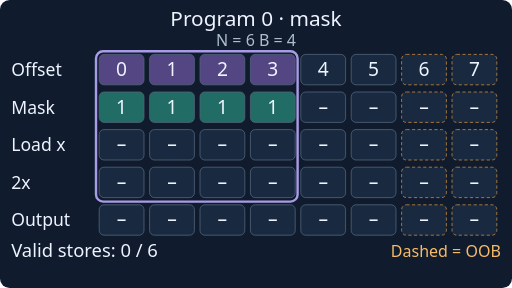
t = 0.00 s
t = 1.50 s: frame unchanged from t = 0.00 s, image omitted
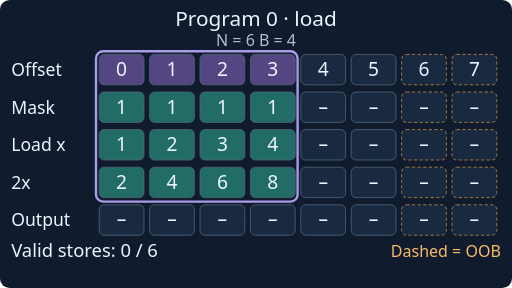
t = 3.50 s
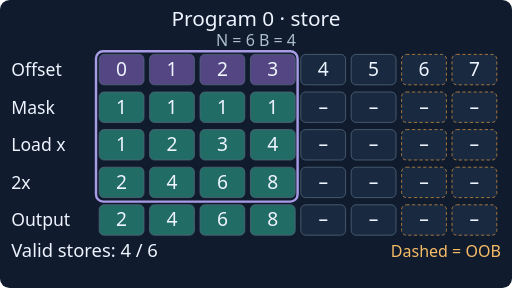
t = 5.00 s
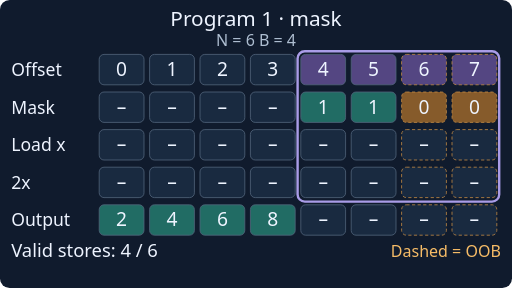
t = 6.50 s
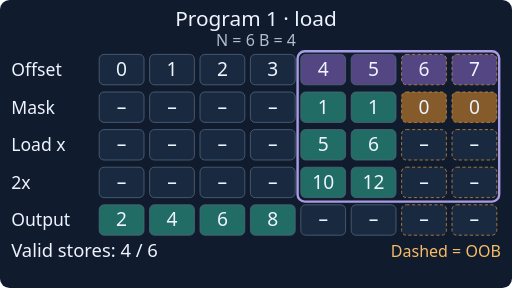
t = 8.50 s

The animated SVG that drew these frames (rendered in a browser with its animation timeline set to each time). Animation: 6 SMIL elements (animate=6); frames cover the first 8.50 s, repeats indefinitely.

<svg xmlns="http://www.w3.org/2000/svg" viewBox="0 0 640 360" role="img" aria-labelledby="title desc" font-family="system-ui, sans-serif"><title id="title">Masked tail tile</title><desc id="desc">Two independent programs cover six elements with a tile size of four. Mask false offsets six and seven never read or write memory. The sequence is an illustrative ordering, not a hardware schedule. Output is twice the input.</desc><rect width="640" height="360" rx="12" fill="#101b2d"/><g id="state-0" opacity="1"><animate attributeName="opacity" calcMode="discrete" values="1;0;0;0;0;0;1" keyTimes="0;0.16666667;0.33333333;0.5;0.66666667;0.83333333;1" dur="12s" repeatCount="indefinite"/><text x="320" y="32" font-size="26" fill="#eef4ff" text-anchor="middle">Program 0 · mask</text><text x="320" y="58" font-size="20" fill="#aebed1" text-anchor="middle">N = 6    B = 4</text><text x="14" y="95" font-size="22" fill="#eef4ff" text-anchor="start">Offset</text><text x="14" y="142" font-size="22" fill="#eef4ff" text-anchor="start">Mask</text><text x="14" y="189" font-size="22" fill="#eef4ff" text-anchor="start">Load x</text><text x="14" y="236" font-size="22" fill="#eef4ff" text-anchor="start">2x</text><text x="14" y="283" font-size="22" fill="#eef4ff" text-anchor="start">Output</text><rect x="124" y="68" width="56" height="38" rx="6" fill="#544682" stroke="#52657c" /><text x="152" y="95" font-size="24" fill="#eef4ff" text-anchor="middle">0</text><rect x="124" y="115" width="56" height="38" rx="6" fill="#216c64" stroke="#52657c" /><text x="152" y="142" font-size="24" fill="#eef4ff" text-anchor="middle">1</text><rect x="124" y="162" width="56" height="38" rx="6" fill="#192a40" stroke="#52657c" /><text x="152" y="189" font-size="24" fill="#eef4ff" text-anchor="middle">–</text><rect x="124" y="209" width="56" height="38" rx="6" fill="#192a40" stroke="#52657c" /><text x="152" y="236" font-size="24" fill="#eef4ff" text-anchor="middle">–</text><rect x="124" y="256" width="56" height="38" rx="6" fill="#192a40" stroke="#52657c" /><text x="152" y="283" font-size="24" fill="#eef4ff" text-anchor="middle">–</text><rect x="187" y="68" width="56" height="38" rx="6" fill="#544682" stroke="#52657c" /><text x="215" y="95" font-size="24" fill="#eef4ff" text-anchor="middle">1</text><rect x="187" y="115" width="56" height="38" rx="6" fill="#216c64" stroke="#52657c" /><text x="215" y="142" font-size="24" fill="#eef4ff" text-anchor="middle">1</text><rect x="187" y="162" width="56" height="38" rx="6" fill="#192a40" stroke="#52657c" /><text x="215" y="189" font-size="24" fill="#eef4ff" text-anchor="middle">–</text><rect x="187" y="209" width="56" height="38" rx="6" fill="#192a40" stroke="#52657c" /><text x="215" y="236" font-size="24" fill="#eef4ff" text-anchor="middle">–</text><rect x="187" y="256" width="56" height="38" rx="6" fill="#192a40" stroke="#52657c" /><text x="215" y="283" font-size="24" fill="#eef4ff" text-anchor="middle">–</text><rect x="250" y="68" width="56" height="38" rx="6" fill="#544682" stroke="#52657c" /><text x="278" y="95" font-size="24" fill="#eef4ff" text-anchor="middle">2</text><rect x="250" y="115" width="56" height="38" rx="6" fill="#216c64" stroke="#52657c" /><text x="278" y="142" font-size="24" fill="#eef4ff" text-anchor="middle">1</text><rect x="250" y="162" width="56" height="38" rx="6" fill="#192a40" stroke="#52657c" /><text x="278" y="189" font-size="24" fill="#eef4ff" text-anchor="middle">–</text><rect x="250" y="209" width="56" height="38" rx="6" fill="#192a40" stroke="#52657c" /><text x="278" y="236" font-size="24" fill="#eef4ff" text-anchor="middle">–</text><rect x="250" y="256" width="56" height="38" rx="6" fill="#192a40" stroke="#52657c" /><text x="278" y="283" font-size="24" fill="#eef4ff" text-anchor="middle">–</text><rect x="313" y="68" width="56" height="38" rx="6" fill="#544682" stroke="#52657c" /><text x="341" y="95" font-size="24" fill="#eef4ff" text-anchor="middle">3</text><rect x="313" y="115" width="56" height="38" rx="6" fill="#216c64" stroke="#52657c" /><text x="341" y="142" font-size="24" fill="#eef4ff" text-anchor="middle">1</text><rect x="313" y="162" width="56" height="38" rx="6" fill="#192a40" stroke="#52657c" /><text x="341" y="189" font-size="24" fill="#eef4ff" text-anchor="middle">–</text><rect x="313" y="209" width="56" height="38" rx="6" fill="#192a40" stroke="#52657c" /><text x="341" y="236" font-size="24" fill="#eef4ff" text-anchor="middle">–</text><rect x="313" y="256" width="56" height="38" rx="6" fill="#192a40" stroke="#52657c" /><text x="341" y="283" font-size="24" fill="#eef4ff" text-anchor="middle">–</text><rect x="376" y="68" width="56" height="38" rx="6" fill="#192a40" stroke="#52657c" /><text x="404" y="95" font-size="24" fill="#eef4ff" text-anchor="middle">4</text><rect x="376" y="115" width="56" height="38" rx="6" fill="#192a40" stroke="#52657c" /><text x="404" y="142" font-size="24" fill="#eef4ff" text-anchor="middle">–</text><rect x="376" y="162" width="56" height="38" rx="6" fill="#192a40" stroke="#52657c" /><text x="404" y="189" font-size="24" fill="#eef4ff" text-anchor="middle">–</text><rect x="376" y="209" width="56" height="38" rx="6" fill="#192a40" stroke="#52657c" /><text x="404" y="236" font-size="24" fill="#eef4ff" text-anchor="middle">–</text><rect x="376" y="256" width="56" height="38" rx="6" fill="#192a40" stroke="#52657c" /><text x="404" y="283" font-size="24" fill="#eef4ff" text-anchor="middle">–</text><rect x="439" y="68" width="56" height="38" rx="6" fill="#192a40" stroke="#52657c" /><text x="467" y="95" font-size="24" fill="#eef4ff" text-anchor="middle">5</text><rect x="439" y="115" width="56" height="38" rx="6" fill="#192a40" stroke="#52657c" /><text x="467" y="142" font-size="24" fill="#eef4ff" text-anchor="middle">–</text><rect x="439" y="162" width="56" height="38" rx="6" fill="#192a40" stroke="#52657c" /><text x="467" y="189" font-size="24" fill="#eef4ff" text-anchor="middle">–</text><rect x="439" y="209" width="56" height="38" rx="6" fill="#192a40" stroke="#52657c" /><text x="467" y="236" font-size="24" fill="#eef4ff" text-anchor="middle">–</text><rect x="439" y="256" width="56" height="38" rx="6" fill="#192a40" stroke="#52657c" /><text x="467" y="283" font-size="24" fill="#eef4ff" text-anchor="middle">–</text><rect x="502" y="68" width="56" height="38" rx="6" fill="#192a40" stroke="#c38b45" stroke-dasharray="4 3"/><text x="530" y="95" font-size="24" fill="#eef4ff" text-anchor="middle">6</text><rect x="502" y="115" width="56" height="38" rx="6" fill="#192a40" stroke="#c38b45" stroke-dasharray="4 3"/><text x="530" y="142" font-size="24" fill="#eef4ff" text-anchor="middle">–</text><rect x="502" y="162" width="56" height="38" rx="6" fill="#192a40" stroke="#c38b45" stroke-dasharray="4 3"/><text x="530" y="189" font-size="24" fill="#eef4ff" text-anchor="middle">–</text><rect x="502" y="209" width="56" height="38" rx="6" fill="#192a40" stroke="#c38b45" stroke-dasharray="4 3"/><text x="530" y="236" font-size="24" fill="#eef4ff" text-anchor="middle">–</text><rect x="502" y="256" width="56" height="38" rx="6" fill="#192a40" stroke="#c38b45" stroke-dasharray="4 3"/><text x="530" y="283" font-size="24" fill="#eef4ff" text-anchor="middle">–</text><rect x="565" y="68" width="56" height="38" rx="6" fill="#192a40" stroke="#c38b45" stroke-dasharray="4 3"/><text x="593" y="95" font-size="24" fill="#eef4ff" text-anchor="middle">7</text><rect x="565" y="115" width="56" height="38" rx="6" fill="#192a40" stroke="#c38b45" stroke-dasharray="4 3"/><text x="593" y="142" font-size="24" fill="#eef4ff" text-anchor="middle">–</text><rect x="565" y="162" width="56" height="38" rx="6" fill="#192a40" stroke="#c38b45" stroke-dasharray="4 3"/><text x="593" y="189" font-size="24" fill="#eef4ff" text-anchor="middle">–</text><rect x="565" y="209" width="56" height="38" rx="6" fill="#192a40" stroke="#c38b45" stroke-dasharray="4 3"/><text x="593" y="236" font-size="24" fill="#eef4ff" text-anchor="middle">–</text><rect x="565" y="256" width="56" height="38" rx="6" fill="#192a40" stroke="#c38b45" stroke-dasharray="4 3"/><text x="593" y="283" font-size="24" fill="#eef4ff" text-anchor="middle">–</text><rect x="120" y="64" width="252" height="188" rx="9" fill="none" stroke="#a99ce7" stroke-width="3"/><text x="14" y="321" font-size="23" fill="#eef4ff" text-anchor="start">Valid stores: 0 / 6</text><text x="626" y="321" font-size="20" fill="#f6bc67" text-anchor="end">Dashed = OOB</text></g><g id="state-1" opacity="0"><animate attributeName="opacity" calcMode="discrete" values="0;1;0;0;0;0;0" keyTimes="0;0.16666667;0.33333333;0.5;0.66666667;0.83333333;1" dur="12s" repeatCount="indefinite"/><text x="320" y="32" font-size="26" fill="#eef4ff" text-anchor="middle">Program 0 · load</text><text x="320" y="58" font-size="20" fill="#aebed1" text-anchor="middle">N = 6    B = 4</text><text x="14" y="95" font-size="22" fill="#eef4ff" text-anchor="start">Offset</text><text x="14" y="142" font-size="22" fill="#eef4ff" text-anchor="start">Mask</text><text x="14" y="189" font-size="22" fill="#eef4ff" text-anchor="start">Load x</text><text x="14" y="236" font-size="22" fill="#eef4ff" text-anchor="start">2x</text><text x="14" y="283" font-size="22" fill="#eef4ff" text-anchor="start">Output</text><rect x="124" y="68" width="56" height="38" rx="6" fill="#544682" stroke="#52657c" /><text x="152" y="95" font-size="24" fill="#eef4ff" text-anchor="middle">0</text><rect x="124" y="115" width="56" height="38" rx="6" fill="#216c64" stroke="#52657c" /><text x="152" y="142" font-size="24" fill="#eef4ff" text-anchor="middle">1</text><rect x="124" y="162" width="56" height="38" rx="6" fill="#216c64" stroke="#52657c" /><text x="152" y="189" font-size="24" fill="#eef4ff" text-anchor="middle">1</text><rect x="124" y="209" width="56" height="38" rx="6" fill="#216c64" stroke="#52657c" /><text x="152" y="236" font-size="24" fill="#eef4ff" text-anchor="middle">2</text><rect x="124" y="256" width="56" height="38" rx="6" fill="#192a40" stroke="#52657c" /><text x="152" y="283" font-size="24" fill="#eef4ff" text-anchor="middle">–</text><rect x="187" y="68" width="56" height="38" rx="6" fill="#544682" stroke="#52657c" /><text x="215" y="95" font-size="24" fill="#eef4ff" text-anchor="middle">1</text><rect x="187" y="115" width="56" height="38" rx="6" fill="#216c64" stroke="#52657c" /><text x="215" y="142" font-size="24" fill="#eef4ff" text-anchor="middle">1</text><rect x="187" y="162" width="56" height="38" rx="6" fill="#216c64" stroke="#52657c" /><text x="215" y="189" font-size="24" fill="#eef4ff" text-anchor="middle">2</text><rect x="187" y="209" width="56" height="38" rx="6" fill="#216c64" stroke="#52657c" /><text x="215" y="236" font-size="24" fill="#eef4ff" text-anchor="middle">4</text><rect x="187" y="256" width="56" height="38" rx="6" fill="#192a40" stroke="#52657c" /><text x="215" y="283" font-size="24" fill="#eef4ff" text-anchor="middle">–</text><rect x="250" y="68" width="56" height="38" rx="6" fill="#544682" stroke="#52657c" /><text x="278" y="95" font-size="24" fill="#eef4ff" text-anchor="middle">2</text><rect x="250" y="115" width="56" height="38" rx="6" fill="#216c64" stroke="#52657c" /><text x="278" y="142" font-size="24" fill="#eef4ff" text-anchor="middle">1</text><rect x="250" y="162" width="56" height="38" rx="6" fill="#216c64" stroke="#52657c" /><text x="278" y="189" font-size="24" fill="#eef4ff" text-anchor="middle">3</text><rect x="250" y="209" width="56" height="38" rx="6" fill="#216c64" stroke="#52657c" /><text x="278" y="236" font-size="24" fill="#eef4ff" text-anchor="middle">6</text><rect x="250" y="256" width="56" height="38" rx="6" fill="#192a40" stroke="#52657c" /><text x="278" y="283" font-size="24" fill="#eef4ff" text-anchor="middle">–</text><rect x="313" y="68" width="56" height="38" rx="6" fill="#544682" stroke="#52657c" /><text x="341" y="95" font-size="24" fill="#eef4ff" text-anchor="middle">3</text><rect x="313" y="115" width="56" height="38" rx="6" fill="#216c64" stroke="#52657c" /><text x="341" y="142" font-size="24" fill="#eef4ff" text-anchor="middle">1</text><rect x="313" y="162" width="56" height="38" rx="6" fill="#216c64" stroke="#52657c" /><text x="341" y="189" font-size="24" fill="#eef4ff" text-anchor="middle">4</text><rect x="313" y="209" width="56" height="38" rx="6" fill="#216c64" stroke="#52657c" /><text x="341" y="236" font-size="24" fill="#eef4ff" text-anchor="middle">8</text><rect x="313" y="256" width="56" height="38" rx="6" fill="#192a40" stroke="#52657c" /><text x="341" y="283" font-size="24" fill="#eef4ff" text-anchor="middle">–</text><rect x="376" y="68" width="56" height="38" rx="6" fill="#192a40" stroke="#52657c" /><text x="404" y="95" font-size="24" fill="#eef4ff" text-anchor="middle">4</text><rect x="376" y="115" width="56" height="38" rx="6" fill="#192a40" stroke="#52657c" /><text x="404" y="142" font-size="24" fill="#eef4ff" text-anchor="middle">–</text><rect x="376" y="162" width="56" height="38" rx="6" fill="#192a40" stroke="#52657c" /><text x="404" y="189" font-size="24" fill="#eef4ff" text-anchor="middle">–</text><rect x="376" y="209" width="56" height="38" rx="6" fill="#192a40" stroke="#52657c" /><text x="404" y="236" font-size="24" fill="#eef4ff" text-anchor="middle">–</text><rect x="376" y="256" width="56" height="38" rx="6" fill="#192a40" stroke="#52657c" /><text x="404" y="283" font-size="24" fill="#eef4ff" text-anchor="middle">–</text><rect x="439" y="68" width="56" height="38" rx="6" fill="#192a40" stroke="#52657c" /><text x="467" y="95" font-size="24" fill="#eef4ff" text-anchor="middle">5</text><rect x="439" y="115" width="56" height="38" rx="6" fill="#192a40" stroke="#52657c" /><text x="467" y="142" font-size="24" fill="#eef4ff" text-anchor="middle">–</text><rect x="439" y="162" width="56" height="38" rx="6" fill="#192a40" stroke="#52657c" /><text x="467" y="189" font-size="24" fill="#eef4ff" text-anchor="middle">–</text><rect x="439" y="209" width="56" height="38" rx="6" fill="#192a40" stroke="#52657c" /><text x="467" y="236" font-size="24" fill="#eef4ff" text-anchor="middle">–</text><rect x="439" y="256" width="56" height="38" rx="6" fill="#192a40" stroke="#52657c" /><text x="467" y="283" font-size="24" fill="#eef4ff" text-anchor="middle">–</text><rect x="502" y="68" width="56" height="38" rx="6" fill="#192a40" stroke="#c38b45" stroke-dasharray="4 3"/><text x="530" y="95" font-size="24" fill="#eef4ff" text-anchor="middle">6</text><rect x="502" y="115" width="56" height="38" rx="6" fill="#192a40" stroke="#c38b45" stroke-dasharray="4 3"/><text x="530" y="142" font-size="24" fill="#eef4ff" text-anchor="middle">–</text><rect x="502" y="162" width="56" height="38" rx="6" fill="#192a40" stroke="#c38b45" stroke-dasharray="4 3"/><text x="530" y="189" font-size="24" fill="#eef4ff" text-anchor="middle">–</text><rect x="502" y="209" width="56" height="38" rx="6" fill="#192a40" stroke="#c38b45" stroke-dasharray="4 3"/><text x="530" y="236" font-size="24" fill="#eef4ff" text-anchor="middle">–</text><rect x="502" y="256" width="56" height="38" rx="6" fill="#192a40" stroke="#c38b45" stroke-dasharray="4 3"/><text x="530" y="283" font-size="24" fill="#eef4ff" text-anchor="middle">–</text><rect x="565" y="68" width="56" height="38" rx="6" fill="#192a40" stroke="#c38b45" stroke-dasharray="4 3"/><text x="593" y="95" font-size="24" fill="#eef4ff" text-anchor="middle">7</text><rect x="565" y="115" width="56" height="38" rx="6" fill="#192a40" stroke="#c38b45" stroke-dasharray="4 3"/><text x="593" y="142" font-size="24" fill="#eef4ff" text-anchor="middle">–</text><rect x="565" y="162" width="56" height="38" rx="6" fill="#192a40" stroke="#c38b45" stroke-dasharray="4 3"/><text x="593" y="189" font-size="24" fill="#eef4ff" text-anchor="middle">–</text><rect x="565" y="209" width="56" height="38" rx="6" fill="#192a40" stroke="#c38b45" stroke-dasharray="4 3"/><text x="593" y="236" font-size="24" fill="#eef4ff" text-anchor="middle">–</text><rect x="565" y="256" width="56" height="38" rx="6" fill="#192a40" stroke="#c38b45" stroke-dasharray="4 3"/><text x="593" y="283" font-size="24" fill="#eef4ff" text-anchor="middle">–</text><rect x="120" y="64" width="252" height="188" rx="9" fill="none" stroke="#a99ce7" stroke-width="3"/><text x="14" y="321" font-size="23" fill="#eef4ff" text-anchor="start">Valid stores: 0 / 6</text><text x="626" y="321" font-size="20" fill="#f6bc67" text-anchor="end">Dashed = OOB</text></g><g id="state-2" opacity="0"><animate attributeName="opacity" calcMode="discrete" values="0;0;1;0;0;0;0" keyTimes="0;0.16666667;0.33333333;0.5;0.66666667;0.83333333;1" dur="12s" repeatCount="indefinite"/><text x="320" y="32" font-size="26" fill="#eef4ff" text-anchor="middle">Program 0 · store</text><text x="320" y="58" font-size="20" fill="#aebed1" text-anchor="middle">N = 6    B = 4</text><text x="14" y="95" font-size="22" fill="#eef4ff" text-anchor="start">Offset</text><text x="14" y="142" font-size="22" fill="#eef4ff" text-anchor="start">Mask</text><text x="14" y="189" font-size="22" fill="#eef4ff" text-anchor="start">Load x</text><text x="14" y="236" font-size="22" fill="#eef4ff" text-anchor="start">2x</text><text x="14" y="283" font-size="22" fill="#eef4ff" text-anchor="start">Output</text><rect x="124" y="68" width="56" height="38" rx="6" fill="#544682" stroke="#52657c" /><text x="152" y="95" font-size="24" fill="#eef4ff" text-anchor="middle">0</text><rect x="124" y="115" width="56" height="38" rx="6" fill="#216c64" stroke="#52657c" /><text x="152" y="142" font-size="24" fill="#eef4ff" text-anchor="middle">1</text><rect x="124" y="162" width="56" height="38" rx="6" fill="#216c64" stroke="#52657c" /><text x="152" y="189" font-size="24" fill="#eef4ff" text-anchor="middle">1</text><rect x="124" y="209" width="56" height="38" rx="6" fill="#216c64" stroke="#52657c" /><text x="152" y="236" font-size="24" fill="#eef4ff" text-anchor="middle">2</text><rect x="124" y="256" width="56" height="38" rx="6" fill="#216c64" stroke="#52657c" /><text x="152" y="283" font-size="24" fill="#eef4ff" text-anchor="middle">2</text><rect x="187" y="68" width="56" height="38" rx="6" fill="#544682" stroke="#52657c" /><text x="215" y="95" font-size="24" fill="#eef4ff" text-anchor="middle">1</text><rect x="187" y="115" width="56" height="38" rx="6" fill="#216c64" stroke="#52657c" /><text x="215" y="142" font-size="24" fill="#eef4ff" text-anchor="middle">1</text><rect x="187" y="162" width="56" height="38" rx="6" fill="#216c64" stroke="#52657c" /><text x="215" y="189" font-size="24" fill="#eef4ff" text-anchor="middle">2</text><rect x="187" y="209" width="56" height="38" rx="6" fill="#216c64" stroke="#52657c" /><text x="215" y="236" font-size="24" fill="#eef4ff" text-anchor="middle">4</text><rect x="187" y="256" width="56" height="38" rx="6" fill="#216c64" stroke="#52657c" /><text x="215" y="283" font-size="24" fill="#eef4ff" text-anchor="middle">4</text><rect x="250" y="68" width="56" height="38" rx="6" fill="#544682" stroke="#52657c" /><text x="278" y="95" font-size="24" fill="#eef4ff" text-anchor="middle">2</text><rect x="250" y="115" width="56" height="38" rx="6" fill="#216c64" stroke="#52657c" /><text x="278" y="142" font-size="24" fill="#eef4ff" text-anchor="middle">1</text><rect x="250" y="162" width="56" height="38" rx="6" fill="#216c64" stroke="#52657c" /><text x="278" y="189" font-size="24" fill="#eef4ff" text-anchor="middle">3</text><rect x="250" y="209" width="56" height="38" rx="6" fill="#216c64" stroke="#52657c" /><text x="278" y="236" font-size="24" fill="#eef4ff" text-anchor="middle">6</text><rect x="250" y="256" width="56" height="38" rx="6" fill="#216c64" stroke="#52657c" /><text x="278" y="283" font-size="24" fill="#eef4ff" text-anchor="middle">6</text><rect x="313" y="68" width="56" height="38" rx="6" fill="#544682" stroke="#52657c" /><text x="341" y="95" font-size="24" fill="#eef4ff" text-anchor="middle">3</text><rect x="313" y="115" width="56" height="38" rx="6" fill="#216c64" stroke="#52657c" /><text x="341" y="142" font-size="24" fill="#eef4ff" text-anchor="middle">1</text><rect x="313" y="162" width="56" height="38" rx="6" fill="#216c64" stroke="#52657c" /><text x="341" y="189" font-size="24" fill="#eef4ff" text-anchor="middle">4</text><rect x="313" y="209" width="56" height="38" rx="6" fill="#216c64" stroke="#52657c" /><text x="341" y="236" font-size="24" fill="#eef4ff" text-anchor="middle">8</text><rect x="313" y="256" width="56" height="38" rx="6" fill="#216c64" stroke="#52657c" /><text x="341" y="283" font-size="24" fill="#eef4ff" text-anchor="middle">8</text><rect x="376" y="68" width="56" height="38" rx="6" fill="#192a40" stroke="#52657c" /><text x="404" y="95" font-size="24" fill="#eef4ff" text-anchor="middle">4</text><rect x="376" y="115" width="56" height="38" rx="6" fill="#192a40" stroke="#52657c" /><text x="404" y="142" font-size="24" fill="#eef4ff" text-anchor="middle">–</text><rect x="376" y="162" width="56" height="38" rx="6" fill="#192a40" stroke="#52657c" /><text x="404" y="189" font-size="24" fill="#eef4ff" text-anchor="middle">–</text><rect x="376" y="209" width="56" height="38" rx="6" fill="#192a40" stroke="#52657c" /><text x="404" y="236" font-size="24" fill="#eef4ff" text-anchor="middle">–</text><rect x="376" y="256" width="56" height="38" rx="6" fill="#192a40" stroke="#52657c" /><text x="404" y="283" font-size="24" fill="#eef4ff" text-anchor="middle">–</text><rect x="439" y="68" width="56" height="38" rx="6" fill="#192a40" stroke="#52657c" /><text x="467" y="95" font-size="24" fill="#eef4ff" text-anchor="middle">5</text><rect x="439" y="115" width="56" height="38" rx="6" fill="#192a40" stroke="#52657c" /><text x="467" y="142" font-size="24" fill="#eef4ff" text-anchor="middle">–</text><rect x="439" y="162" width="56" height="38" rx="6" fill="#192a40" stroke="#52657c" /><text x="467" y="189" font-size="24" fill="#eef4ff" text-anchor="middle">–</text><rect x="439" y="209" width="56" height="38" rx="6" fill="#192a40" stroke="#52657c" /><text x="467" y="236" font-size="24" fill="#eef4ff" text-anchor="middle">–</text><rect x="439" y="256" width="56" height="38" rx="6" fill="#192a40" stroke="#52657c" /><text x="467" y="283" font-size="24" fill="#eef4ff" text-anchor="middle">–</text><rect x="502" y="68" width="56" height="38" rx="6" fill="#192a40" stroke="#c38b45" stroke-dasharray="4 3"/><text x="530" y="95" font-size="24" fill="#eef4ff" text-anchor="middle">6</text><rect x="502" y="115" width="56" height="38" rx="6" fill="#192a40" stroke="#c38b45" stroke-dasharray="4 3"/><text x="530" y="142" font-size="24" fill="#eef4ff" text-anchor="middle">–</text><rect x="502" y="162" width="56" height="38" rx="6" fill="#192a40" stroke="#c38b45" stroke-dasharray="4 3"/><text x="530" y="189" font-size="24" fill="#eef4ff" text-anchor="middle">–</text><rect x="502" y="209" width="56" height="38" rx="6" fill="#192a40" stroke="#c38b45" stroke-dasharray="4 3"/><text x="530" y="236" font-size="24" fill="#eef4ff" text-anchor="middle">–</text><rect x="502" y="256" width="56" height="38" rx="6" fill="#192a40" stroke="#c38b45" stroke-dasharray="4 3"/><text x="530" y="283" font-size="24" fill="#eef4ff" text-anchor="middle">–</text><rect x="565" y="68" width="56" height="38" rx="6" fill="#192a40" stroke="#c38b45" stroke-dasharray="4 3"/><text x="593" y="95" font-size="24" fill="#eef4ff" text-anchor="middle">7</text><rect x="565" y="115" width="56" height="38" rx="6" fill="#192a40" stroke="#c38b45" stroke-dasharray="4 3"/><text x="593" y="142" font-size="24" fill="#eef4ff" text-anchor="middle">–</text><rect x="565" y="162" width="56" height="38" rx="6" fill="#192a40" stroke="#c38b45" stroke-dasharray="4 3"/><text x="593" y="189" font-size="24" fill="#eef4ff" text-anchor="middle">–</text><rect x="565" y="209" width="56" height="38" rx="6" fill="#192a40" stroke="#c38b45" stroke-dasharray="4 3"/><text x="593" y="236" font-size="24" fill="#eef4ff" text-anchor="middle">–</text><rect x="565" y="256" width="56" height="38" rx="6" fill="#192a40" stroke="#c38b45" stroke-dasharray="4 3"/><text x="593" y="283" font-size="24" fill="#eef4ff" text-anchor="middle">–</text><rect x="120" y="64" width="252" height="188" rx="9" fill="none" stroke="#a99ce7" stroke-width="3"/><text x="14" y="321" font-size="23" fill="#eef4ff" text-anchor="start">Valid stores: 4 / 6</text><text x="626" y="321" font-size="20" fill="#f6bc67" text-anchor="end">Dashed = OOB</text></g><g id="state-3" opacity="0"><animate attributeName="opacity" calcMode="discrete" values="0;0;0;1;0;0;0" keyTimes="0;0.16666667;0.33333333;0.5;0.66666667;0.83333333;1" dur="12s" repeatCount="indefinite"/><text x="320" y="32" font-size="26" fill="#eef4ff" text-anchor="middle">Program 1 · mask</text><text x="320" y="58" font-size="20" fill="#aebed1" text-anchor="middle">N = 6    B = 4</text><text x="14" y="95" font-size="22" fill="#eef4ff" text-anchor="start">Offset</text><text x="14" y="142" font-size="22" fill="#eef4ff" text-anchor="start">Mask</text><text x="14" y="189" font-size="22" fill="#eef4ff" text-anchor="start">Load x</text><text x="14" y="236" font-size="22" fill="#eef4ff" text-anchor="start">2x</text><text x="14" y="283" font-size="22" fill="#eef4ff" text-anchor="start">Output</text><rect x="124" y="68" width="56" height="38" rx="6" fill="#192a40" stroke="#52657c" /><text x="152" y="95" font-size="24" fill="#eef4ff" text-anchor="middle">0</text><rect x="124" y="115" width="56" height="38" rx="6" fill="#192a40" stroke="#52657c" /><text x="152" y="142" font-size="24" fill="#eef4ff" text-anchor="middle">–</text><rect x="124" y="162" width="56" height="38" rx="6" fill="#192a40" stroke="#52657c" /><text x="152" y="189" font-size="24" fill="#eef4ff" text-anchor="middle">–</text><rect x="124" y="209" width="56" height="38" rx="6" fill="#192a40" stroke="#52657c" /><text x="152" y="236" font-size="24" fill="#eef4ff" text-anchor="middle">–</text><rect x="124" y="256" width="56" height="38" rx="6" fill="#216c64" stroke="#52657c" /><text x="152" y="283" font-size="24" fill="#eef4ff" text-anchor="middle">2</text><rect x="187" y="68" width="56" height="38" rx="6" fill="#192a40" stroke="#52657c" /><text x="215" y="95" font-size="24" fill="#eef4ff" text-anchor="middle">1</text><rect x="187" y="115" width="56" height="38" rx="6" fill="#192a40" stroke="#52657c" /><text x="215" y="142" font-size="24" fill="#eef4ff" text-anchor="middle">–</text><rect x="187" y="162" width="56" height="38" rx="6" fill="#192a40" stroke="#52657c" /><text x="215" y="189" font-size="24" fill="#eef4ff" text-anchor="middle">–</text><rect x="187" y="209" width="56" height="38" rx="6" fill="#192a40" stroke="#52657c" /><text x="215" y="236" font-size="24" fill="#eef4ff" text-anchor="middle">–</text><rect x="187" y="256" width="56" height="38" rx="6" fill="#216c64" stroke="#52657c" /><text x="215" y="283" font-size="24" fill="#eef4ff" text-anchor="middle">4</text><rect x="250" y="68" width="56" height="38" rx="6" fill="#192a40" stroke="#52657c" /><text x="278" y="95" font-size="24" fill="#eef4ff" text-anchor="middle">2</text><rect x="250" y="115" width="56" height="38" rx="6" fill="#192a40" stroke="#52657c" /><text x="278" y="142" font-size="24" fill="#eef4ff" text-anchor="middle">–</text><rect x="250" y="162" width="56" height="38" rx="6" fill="#192a40" stroke="#52657c" /><text x="278" y="189" font-size="24" fill="#eef4ff" text-anchor="middle">–</text><rect x="250" y="209" width="56" height="38" rx="6" fill="#192a40" stroke="#52657c" /><text x="278" y="236" font-size="24" fill="#eef4ff" text-anchor="middle">–</text><rect x="250" y="256" width="56" height="38" rx="6" fill="#216c64" stroke="#52657c" /><text x="278" y="283" font-size="24" fill="#eef4ff" text-anchor="middle">6</text><rect x="313" y="68" width="56" height="38" rx="6" fill="#192a40" stroke="#52657c" /><text x="341" y="95" font-size="24" fill="#eef4ff" text-anchor="middle">3</text><rect x="313" y="115" width="56" height="38" rx="6" fill="#192a40" stroke="#52657c" /><text x="341" y="142" font-size="24" fill="#eef4ff" text-anchor="middle">–</text><rect x="313" y="162" width="56" height="38" rx="6" fill="#192a40" stroke="#52657c" /><text x="341" y="189" font-size="24" fill="#eef4ff" text-anchor="middle">–</text><rect x="313" y="209" width="56" height="38" rx="6" fill="#192a40" stroke="#52657c" /><text x="341" y="236" font-size="24" fill="#eef4ff" text-anchor="middle">–</text><rect x="313" y="256" width="56" height="38" rx="6" fill="#216c64" stroke="#52657c" /><text x="341" y="283" font-size="24" fill="#eef4ff" text-anchor="middle">8</text><rect x="376" y="68" width="56" height="38" rx="6" fill="#544682" stroke="#52657c" /><text x="404" y="95" font-size="24" fill="#eef4ff" text-anchor="middle">4</text><rect x="376" y="115" width="56" height="38" rx="6" fill="#216c64" stroke="#52657c" /><text x="404" y="142" font-size="24" fill="#eef4ff" text-anchor="middle">1</text><rect x="376" y="162" width="56" height="38" rx="6" fill="#192a40" stroke="#52657c" /><text x="404" y="189" font-size="24" fill="#eef4ff" text-anchor="middle">–</text><rect x="376" y="209" width="56" height="38" rx="6" fill="#192a40" stroke="#52657c" /><text x="404" y="236" font-size="24" fill="#eef4ff" text-anchor="middle">–</text><rect x="376" y="256" width="56" height="38" rx="6" fill="#192a40" stroke="#52657c" /><text x="404" y="283" font-size="24" fill="#eef4ff" text-anchor="middle">–</text><rect x="439" y="68" width="56" height="38" rx="6" fill="#544682" stroke="#52657c" /><text x="467" y="95" font-size="24" fill="#eef4ff" text-anchor="middle">5</text><rect x="439" y="115" width="56" height="38" rx="6" fill="#216c64" stroke="#52657c" /><text x="467" y="142" font-size="24" fill="#eef4ff" text-anchor="middle">1</text><rect x="439" y="162" width="56" height="38" rx="6" fill="#192a40" stroke="#52657c" /><text x="467" y="189" font-size="24" fill="#eef4ff" text-anchor="middle">–</text><rect x="439" y="209" width="56" height="38" rx="6" fill="#192a40" stroke="#52657c" /><text x="467" y="236" font-size="24" fill="#eef4ff" text-anchor="middle">–</text><rect x="439" y="256" width="56" height="38" rx="6" fill="#192a40" stroke="#52657c" /><text x="467" y="283" font-size="24" fill="#eef4ff" text-anchor="middle">–</text><rect x="502" y="68" width="56" height="38" rx="6" fill="#544682" stroke="#c38b45" stroke-dasharray="4 3"/><text x="530" y="95" font-size="24" fill="#eef4ff" text-anchor="middle">6</text><rect x="502" y="115" width="56" height="38" rx="6" fill="#865b2b" stroke="#c38b45" stroke-dasharray="4 3"/><text x="530" y="142" font-size="24" fill="#eef4ff" text-anchor="middle">0</text><rect x="502" y="162" width="56" height="38" rx="6" fill="#192a40" stroke="#c38b45" stroke-dasharray="4 3"/><text x="530" y="189" font-size="24" fill="#eef4ff" text-anchor="middle">–</text><rect x="502" y="209" width="56" height="38" rx="6" fill="#192a40" stroke="#c38b45" stroke-dasharray="4 3"/><text x="530" y="236" font-size="24" fill="#eef4ff" text-anchor="middle">–</text><rect x="502" y="256" width="56" height="38" rx="6" fill="#192a40" stroke="#c38b45" stroke-dasharray="4 3"/><text x="530" y="283" font-size="24" fill="#eef4ff" text-anchor="middle">–</text><rect x="565" y="68" width="56" height="38" rx="6" fill="#544682" stroke="#c38b45" stroke-dasharray="4 3"/><text x="593" y="95" font-size="24" fill="#eef4ff" text-anchor="middle">7</text><rect x="565" y="115" width="56" height="38" rx="6" fill="#865b2b" stroke="#c38b45" stroke-dasharray="4 3"/><text x="593" y="142" font-size="24" fill="#eef4ff" text-anchor="middle">0</text><rect x="565" y="162" width="56" height="38" rx="6" fill="#192a40" stroke="#c38b45" stroke-dasharray="4 3"/><text x="593" y="189" font-size="24" fill="#eef4ff" text-anchor="middle">–</text><rect x="565" y="209" width="56" height="38" rx="6" fill="#192a40" stroke="#c38b45" stroke-dasharray="4 3"/><text x="593" y="236" font-size="24" fill="#eef4ff" text-anchor="middle">–</text><rect x="565" y="256" width="56" height="38" rx="6" fill="#192a40" stroke="#c38b45" stroke-dasharray="4 3"/><text x="593" y="283" font-size="24" fill="#eef4ff" text-anchor="middle">–</text><rect x="372" y="64" width="252" height="188" rx="9" fill="none" stroke="#a99ce7" stroke-width="3"/><text x="14" y="321" font-size="23" fill="#eef4ff" text-anchor="start">Valid stores: 4 / 6</text><text x="626" y="321" font-size="20" fill="#f6bc67" text-anchor="end">Dashed = OOB</text></g><g id="state-4" opacity="0"><animate attributeName="opacity" calcMode="discrete" values="0;0;0;0;1;0;0" keyTimes="0;0.16666667;0.33333333;0.5;0.66666667;0.83333333;1" dur="12s" repeatCount="indefinite"/><text x="320" y="32" font-size="26" fill="#eef4ff" text-anchor="middle">Program 1 · load</text><text x="320" y="58" font-size="20" fill="#aebed1" text-anchor="middle">N = 6    B = 4</text><text x="14" y="95" font-size="22" fill="#eef4ff" text-anchor="start">Offset</text><text x="14" y="142" font-size="22" fill="#eef4ff" text-anchor="start">Mask</text><text x="14" y="189" font-size="22" fill="#eef4ff" text-anchor="start">Load x</text><text x="14" y="236" font-size="22" fill="#eef4ff" text-anchor="start">2x</text><text x="14" y="283" font-size="22" fill="#eef4ff" text-anchor="start">Output</text><rect x="124" y="68" width="56" height="38" rx="6" fill="#192a40" stroke="#52657c" /><text x="152" y="95" font-size="24" fill="#eef4ff" text-anchor="middle">0</text><rect x="124" y="115" width="56" height="38" rx="6" fill="#192a40" stroke="#52657c" /><text x="152" y="142" font-size="24" fill="#eef4ff" text-anchor="middle">–</text><rect x="124" y="162" width="56" height="38" rx="6" fill="#192a40" stroke="#52657c" /><text x="152" y="189" font-size="24" fill="#eef4ff" text-anchor="middle">–</text><rect x="124" y="209" width="56" height="38" rx="6" fill="#192a40" stroke="#52657c" /><text x="152" y="236" font-size="24" fill="#eef4ff" text-anchor="middle">–</text><rect x="124" y="256" width="56" height="38" rx="6" fill="#216c64" stroke="#52657c" /><text x="152" y="283" font-size="24" fill="#eef4ff" text-anchor="middle">2</text><rect x="187" y="68" width="56" height="38" rx="6" fill="#192a40" stroke="#52657c" /><text x="215" y="95" font-size="24" fill="#eef4ff" text-anchor="middle">1</text><rect x="187" y="115" width="56" height="38" rx="6" fill="#192a40" stroke="#52657c" /><text x="215" y="142" font-size="24" fill="#eef4ff" text-anchor="middle">–</text><rect x="187" y="162" width="56" height="38" rx="6" fill="#192a40" stroke="#52657c" /><text x="215" y="189" font-size="24" fill="#eef4ff" text-anchor="middle">–</text><rect x="187" y="209" width="56" height="38" rx="6" fill="#192a40" stroke="#52657c" /><text x="215" y="236" font-size="24" fill="#eef4ff" text-anchor="middle">–</text><rect x="187" y="256" width="56" height="38" rx="6" fill="#216c64" stroke="#52657c" /><text x="215" y="283" font-size="24" fill="#eef4ff" text-anchor="middle">4</text><rect x="250" y="68" width="56" height="38" rx="6" fill="#192a40" stroke="#52657c" /><text x="278" y="95" font-size="24" fill="#eef4ff" text-anchor="middle">2</text><rect x="250" y="115" width="56" height="38" rx="6" fill="#192a40" stroke="#52657c" /><text x="278" y="142" font-size="24" fill="#eef4ff" text-anchor="middle">–</text><rect x="250" y="162" width="56" height="38" rx="6" fill="#192a40" stroke="#52657c" /><text x="278" y="189" font-size="24" fill="#eef4ff" text-anchor="middle">–</text><rect x="250" y="209" width="56" height="38" rx="6" fill="#192a40" stroke="#52657c" /><text x="278" y="236" font-size="24" fill="#eef4ff" text-anchor="middle">–</text><rect x="250" y="256" width="56" height="38" rx="6" fill="#216c64" stroke="#52657c" /><text x="278" y="283" font-size="24" fill="#eef4ff" text-anchor="middle">6</text><rect x="313" y="68" width="56" height="38" rx="6" fill="#192a40" stroke="#52657c" /><text x="341" y="95" font-size="24" fill="#eef4ff" text-anchor="middle">3</text><rect x="313" y="115" width="56" height="38" rx="6" fill="#192a40" stroke="#52657c" /><text x="341" y="142" font-size="24" fill="#eef4ff" text-anchor="middle">–</text><rect x="313" y="162" width="56" height="38" rx="6" fill="#192a40" stroke="#52657c" /><text x="341" y="189" font-size="24" fill="#eef4ff" text-anchor="middle">–</text><rect x="313" y="209" width="56" height="38" rx="6" fill="#192a40" stroke="#52657c" /><text x="341" y="236" font-size="24" fill="#eef4ff" text-anchor="middle">–</text><rect x="313" y="256" width="56" height="38" rx="6" fill="#216c64" stroke="#52657c" /><text x="341" y="283" font-size="24" fill="#eef4ff" text-anchor="middle">8</text><rect x="376" y="68" width="56" height="38" rx="6" fill="#544682" stroke="#52657c" /><text x="404" y="95" font-size="24" fill="#eef4ff" text-anchor="middle">4</text><rect x="376" y="115" width="56" height="38" rx="6" fill="#216c64" stroke="#52657c" /><text x="404" y="142" font-size="24" fill="#eef4ff" text-anchor="middle">1</text><rect x="376" y="162" width="56" height="38" rx="6" fill="#216c64" stroke="#52657c" /><text x="404" y="189" font-size="24" fill="#eef4ff" text-anchor="middle">5</text><rect x="376" y="209" width="56" height="38" rx="6" fill="#216c64" stroke="#52657c" /><text x="404" y="236" font-size="24" fill="#eef4ff" text-anchor="middle">10</text><rect x="376" y="256" width="56" height="38" rx="6" fill="#192a40" stroke="#52657c" /><text x="404" y="283" font-size="24" fill="#eef4ff" text-anchor="middle">–</text><rect x="439" y="68" width="56" height="38" rx="6" fill="#544682" stroke="#52657c" /><text x="467" y="95" font-size="24" fill="#eef4ff" text-anchor="middle">5</text><rect x="439" y="115" width="56" height="38" rx="6" fill="#216c64" stroke="#52657c" /><text x="467" y="142" font-size="24" fill="#eef4ff" text-anchor="middle">1</text><rect x="439" y="162" width="56" height="38" rx="6" fill="#216c64" stroke="#52657c" /><text x="467" y="189" font-size="24" fill="#eef4ff" text-anchor="middle">6</text><rect x="439" y="209" width="56" height="38" rx="6" fill="#216c64" stroke="#52657c" /><text x="467" y="236" font-size="24" fill="#eef4ff" text-anchor="middle">12</text><rect x="439" y="256" width="56" height="38" rx="6" fill="#192a40" stroke="#52657c" /><text x="467" y="283" font-size="24" fill="#eef4ff" text-anchor="middle">–</text><rect x="502" y="68" width="56" height="38" rx="6" fill="#544682" stroke="#c38b45" stroke-dasharray="4 3"/><text x="530" y="95" font-size="24" fill="#eef4ff" text-anchor="middle">6</text><rect x="502" y="115" width="56" height="38" rx="6" fill="#865b2b" stroke="#c38b45" stroke-dasharray="4 3"/><text x="530" y="142" font-size="24" fill="#eef4ff" text-anchor="middle">0</text><rect x="502" y="162" width="56" height="38" rx="6" fill="#192a40" stroke="#c38b45" stroke-dasharray="4 3"/><text x="530" y="189" font-size="24" fill="#eef4ff" text-anchor="middle">–</text><rect x="502" y="209" width="56" height="38" rx="6" fill="#192a40" stroke="#c38b45" stroke-dasharray="4 3"/><text x="530" y="236" font-size="24" fill="#eef4ff" text-anchor="middle">–</text><rect x="502" y="256" width="56" height="38" rx="6" fill="#192a40" stroke="#c38b45" stroke-dasharray="4 3"/><text x="530" y="283" font-size="24" fill="#eef4ff" text-anchor="middle">–</text><rect x="565" y="68" width="56" height="38" rx="6" fill="#544682" stroke="#c38b45" stroke-dasharray="4 3"/><text x="593" y="95" font-size="24" fill="#eef4ff" text-anchor="middle">7</text><rect x="565" y="115" width="56" height="38" rx="6" fill="#865b2b" stroke="#c38b45" stroke-dasharray="4 3"/><text x="593" y="142" font-size="24" fill="#eef4ff" text-anchor="middle">0</text><rect x="565" y="162" width="56" height="38" rx="6" fill="#192a40" stroke="#c38b45" stroke-dasharray="4 3"/><text x="593" y="189" font-size="24" fill="#eef4ff" text-anchor="middle">–</text><rect x="565" y="209" width="56" height="38" rx="6" fill="#192a40" stroke="#c38b45" stroke-dasharray="4 3"/><text x="593" y="236" font-size="24" fill="#eef4ff" text-anchor="middle">–</text><rect x="565" y="256" width="56" height="38" rx="6" fill="#192a40" stroke="#c38b45" stroke-dasharray="4 3"/><text x="593" y="283" font-size="24" fill="#eef4ff" text-anchor="middle">–</text><rect x="372" y="64" width="252" height="188" rx="9" fill="none" stroke="#a99ce7" stroke-width="3"/><text x="14" y="321" font-size="23" fill="#eef4ff" text-anchor="start">Valid stores: 4 / 6</text><text x="626" y="321" font-size="20" fill="#f6bc67" text-anchor="end">Dashed = OOB</text></g><g id="state-5" opacity="0"><animate attributeName="opacity" calcMode="discrete" values="0;0;0;0;0;1;0" keyTimes="0;0.16666667;0.33333333;0.5;0.66666667;0.83333333;1" dur="12s" repeatCount="indefinite"/><text x="320" y="32" font-size="26" fill="#eef4ff" text-anchor="middle">Program 1 · store</text><text x="320" y="58" font-size="20" fill="#aebed1" text-anchor="middle">N = 6    B = 4</text><text x="14" y="95" font-size="22" fill="#eef4ff" text-anchor="start">Offset</text><text x="14" y="142" font-size="22" fill="#eef4ff" text-anchor="start">Mask</text><text x="14" y="189" font-size="22" fill="#eef4ff" text-anchor="start">Load x</text><text x="14" y="236" font-size="22" fill="#eef4ff" text-anchor="start">2x</text><text x="14" y="283" font-size="22" fill="#eef4ff" text-anchor="start">Output</text><rect x="124" y="68" width="56" height="38" rx="6" fill="#192a40" stroke="#52657c" /><text x="152" y="95" font-size="24" fill="#eef4ff" text-anchor="middle">0</text><rect x="124" y="115" width="56" height="38" rx="6" fill="#192a40" stroke="#52657c" /><text x="152" y="142" font-size="24" fill="#eef4ff" text-anchor="middle">–</text><rect x="124" y="162" width="56" height="38" rx="6" fill="#192a40" stroke="#52657c" /><text x="152" y="189" font-size="24" fill="#eef4ff" text-anchor="middle">–</text><rect x="124" y="209" width="56" height="38" rx="6" fill="#192a40" stroke="#52657c" /><text x="152" y="236" font-size="24" fill="#eef4ff" text-anchor="middle">–</text><rect x="124" y="256" width="56" height="38" rx="6" fill="#216c64" stroke="#52657c" /><text x="152" y="283" font-size="24" fill="#eef4ff" text-anchor="middle">2</text><rect x="187" y="68" width="56" height="38" rx="6" fill="#192a40" stroke="#52657c" /><text x="215" y="95" font-size="24" fill="#eef4ff" text-anchor="middle">1</text><rect x="187" y="115" width="56" height="38" rx="6" fill="#192a40" stroke="#52657c" /><text x="215" y="142" font-size="24" fill="#eef4ff" text-anchor="middle">–</text><rect x="187" y="162" width="56" height="38" rx="6" fill="#192a40" stroke="#52657c" /><text x="215" y="189" font-size="24" fill="#eef4ff" text-anchor="middle">–</text><rect x="187" y="209" width="56" height="38" rx="6" fill="#192a40" stroke="#52657c" /><text x="215" y="236" font-size="24" fill="#eef4ff" text-anchor="middle">–</text><rect x="187" y="256" width="56" height="38" rx="6" fill="#216c64" stroke="#52657c" /><text x="215" y="283" font-size="24" fill="#eef4ff" text-anchor="middle">4</text><rect x="250" y="68" width="56" height="38" rx="6" fill="#192a40" stroke="#52657c" /><text x="278" y="95" font-size="24" fill="#eef4ff" text-anchor="middle">2</text><rect x="250" y="115" width="56" height="38" rx="6" fill="#192a40" stroke="#52657c" /><text x="278" y="142" font-size="24" fill="#eef4ff" text-anchor="middle">–</text><rect x="250" y="162" width="56" height="38" rx="6" fill="#192a40" stroke="#52657c" /><text x="278" y="189" font-size="24" fill="#eef4ff" text-anchor="middle">–</text><rect x="250" y="209" width="56" height="38" rx="6" fill="#192a40" stroke="#52657c" /><text x="278" y="236" font-size="24" fill="#eef4ff" text-anchor="middle">–</text><rect x="250" y="256" width="56" height="38" rx="6" fill="#216c64" stroke="#52657c" /><text x="278" y="283" font-size="24" fill="#eef4ff" text-anchor="middle">6</text><rect x="313" y="68" width="56" height="38" rx="6" fill="#192a40" stroke="#52657c" /><text x="341" y="95" font-size="24" fill="#eef4ff" text-anchor="middle">3</text><rect x="313" y="115" width="56" height="38" rx="6" fill="#192a40" stroke="#52657c" /><text x="341" y="142" font-size="24" fill="#eef4ff" text-anchor="middle">–</text><rect x="313" y="162" width="56" height="38" rx="6" fill="#192a40" stroke="#52657c" /><text x="341" y="189" font-size="24" fill="#eef4ff" text-anchor="middle">–</text><rect x="313" y="209" width="56" height="38" rx="6" fill="#192a40" stroke="#52657c" /><text x="341" y="236" font-size="24" fill="#eef4ff" text-anchor="middle">–</text><rect x="313" y="256" width="56" height="38" rx="6" fill="#216c64" stroke="#52657c" /><text x="341" y="283" font-size="24" fill="#eef4ff" text-anchor="middle">8</text><rect x="376" y="68" width="56" height="38" rx="6" fill="#544682" stroke="#52657c" /><text x="404" y="95" font-size="24" fill="#eef4ff" text-anchor="middle">4</text><rect x="376" y="115" width="56" height="38" rx="6" fill="#216c64" stroke="#52657c" /><text x="404" y="142" font-size="24" fill="#eef4ff" text-anchor="middle">1</text><rect x="376" y="162" width="56" height="38" rx="6" fill="#216c64" stroke="#52657c" /><text x="404" y="189" font-size="24" fill="#eef4ff" text-anchor="middle">5</text><rect x="376" y="209" width="56" height="38" rx="6" fill="#216c64" stroke="#52657c" /><text x="404" y="236" font-size="24" fill="#eef4ff" text-anchor="middle">10</text><rect x="376" y="256" width="56" height="38" rx="6" fill="#216c64" stroke="#52657c" /><text x="404" y="283" font-size="24" fill="#eef4ff" text-anchor="middle">10</text><rect x="439" y="68" width="56" height="38" rx="6" fill="#544682" stroke="#52657c" /><text x="467" y="95" font-size="24" fill="#eef4ff" text-anchor="middle">5</text><rect x="439" y="115" width="56" height="38" rx="6" fill="#216c64" stroke="#52657c" /><text x="467" y="142" font-size="24" fill="#eef4ff" text-anchor="middle">1</text><rect x="439" y="162" width="56" height="38" rx="6" fill="#216c64" stroke="#52657c" /><text x="467" y="189" font-size="24" fill="#eef4ff" text-anchor="middle">6</text><rect x="439" y="209" width="56" height="38" rx="6" fill="#216c64" stroke="#52657c" /><text x="467" y="236" font-size="24" fill="#eef4ff" text-anchor="middle">12</text><rect x="439" y="256" width="56" height="38" rx="6" fill="#216c64" stroke="#52657c" /><text x="467" y="283" font-size="24" fill="#eef4ff" text-anchor="middle">12</text><rect x="502" y="68" width="56" height="38" rx="6" fill="#544682" stroke="#c38b45" stroke-dasharray="4 3"/><text x="530" y="95" font-size="24" fill="#eef4ff" text-anchor="middle">6</text><rect x="502" y="115" width="56" height="38" rx="6" fill="#865b2b" stroke="#c38b45" stroke-dasharray="4 3"/><text x="530" y="142" font-size="24" fill="#eef4ff" text-anchor="middle">0</text><rect x="502" y="162" width="56" height="38" rx="6" fill="#192a40" stroke="#c38b45" stroke-dasharray="4 3"/><text x="530" y="189" font-size="24" fill="#eef4ff" text-anchor="middle">–</text><rect x="502" y="209" width="56" height="38" rx="6" fill="#192a40" stroke="#c38b45" stroke-dasharray="4 3"/><text x="530" y="236" font-size="24" fill="#eef4ff" text-anchor="middle">–</text><rect x="502" y="256" width="56" height="38" rx="6" fill="#192a40" stroke="#c38b45" stroke-dasharray="4 3"/><text x="530" y="283" font-size="24" fill="#eef4ff" text-anchor="middle">–</text><rect x="565" y="68" width="56" height="38" rx="6" fill="#544682" stroke="#c38b45" stroke-dasharray="4 3"/><text x="593" y="95" font-size="24" fill="#eef4ff" text-anchor="middle">7</text><rect x="565" y="115" width="56" height="38" rx="6" fill="#865b2b" stroke="#c38b45" stroke-dasharray="4 3"/><text x="593" y="142" font-size="24" fill="#eef4ff" text-anchor="middle">0</text><rect x="565" y="162" width="56" height="38" rx="6" fill="#192a40" stroke="#c38b45" stroke-dasharray="4 3"/><text x="593" y="189" font-size="24" fill="#eef4ff" text-anchor="middle">–</text><rect x="565" y="209" width="56" height="38" rx="6" fill="#192a40" stroke="#c38b45" stroke-dasharray="4 3"/><text x="593" y="236" font-size="24" fill="#eef4ff" text-anchor="middle">–</text><rect x="565" y="256" width="56" height="38" rx="6" fill="#192a40" stroke="#c38b45" stroke-dasharray="4 3"/><text x="593" y="283" font-size="24" fill="#eef4ff" text-anchor="middle">–</text><rect x="372" y="64" width="252" height="188" rx="9" fill="none" stroke="#a99ce7" stroke-width="3"/><text x="14" y="321" font-size="23" fill="#eef4ff" text-anchor="start">Valid stores: 6 / 6</text><text x="626" y="321" font-size="20" fill="#f6bc67" text-anchor="end">Dashed = OOB</text></g></svg>
